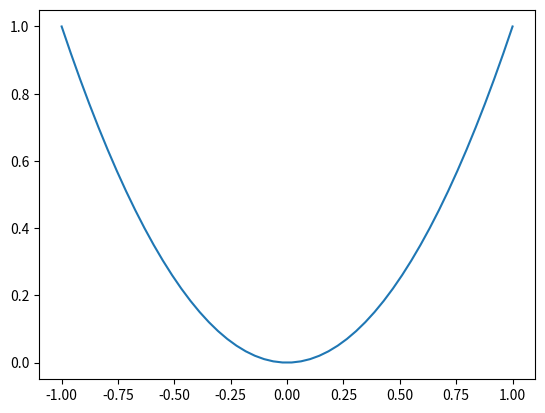
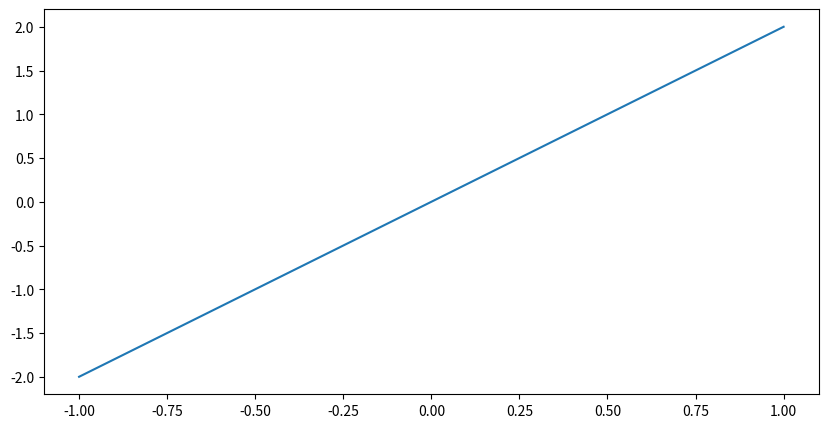

Here is the Python script that generated these plots, in order:
import matplotlib.pyplot as plt
import numpy as np

x = np.linspace(-1,1,50)
y1 = x ** 2
y2 = x * 2
#这个是第一个figure对象,下面的内容都会在第一个figure中显示
plt.figure()
plt.plot(x,y1)
#这里第二个figure对象
plt.figure(num = 3,figsize = (10,5))
plt.plot(x,y2)
plt.show()